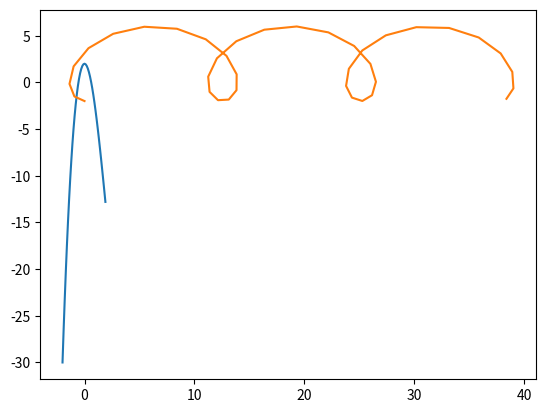
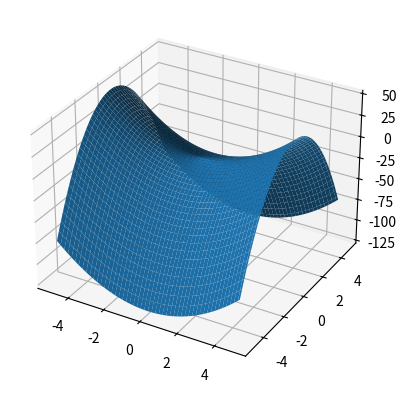

Python code for these plots, in order:
import numpy as np
import matplotlib.pyplot as plt


def first():
    x = np.arange(-2, 2, 0.1)
    y = x ** 3 - 6 * x ** 2 + 2
    plt.plot(x, y)
    plt.show()


def second():
    t = np.arange(0, 6 * np.pi, 0.5)
    a = 2
    L = 2
    x = a * (t - L * np.sin(t))
    y = a * (1 - L * np.cos(t))
    plt.plot(x, y)
    plt.show()


def third():
    fig = plt.figure()
    ax = fig.add_subplot(projection='3d')
    h = 0.1
    x = np.arange(-5, 5, h)
    y = np.arange(-5, 5, h)
    a = 2
    b = 5
    x, y = np.meshgrid(x, y)
    z = a * x ** 2 - b * y ** 2
    ax.plot_surface(x, y, z)
    plt.show()


def main():
    first()
    second()
    third()


if __name__ == "__main__":
    main()
